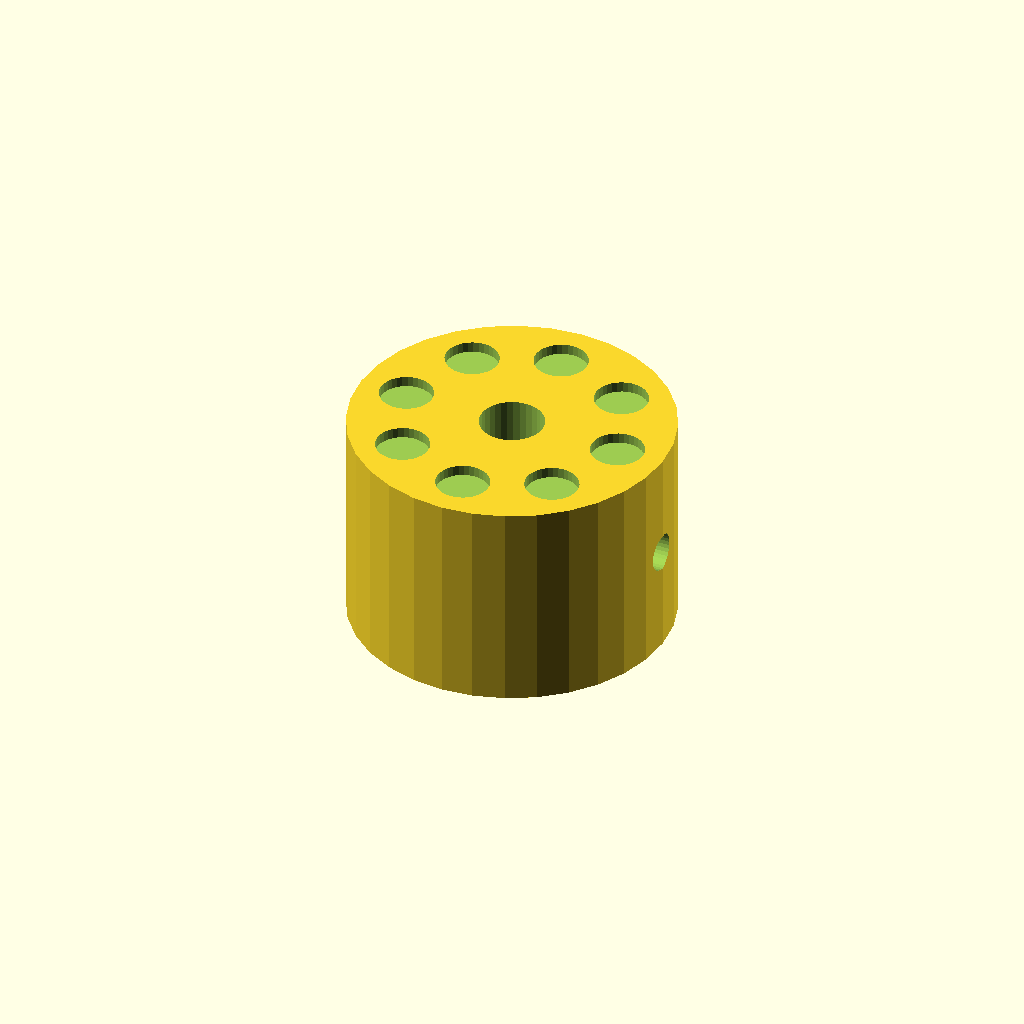
Cell 1: rendered with the file's own defaults.
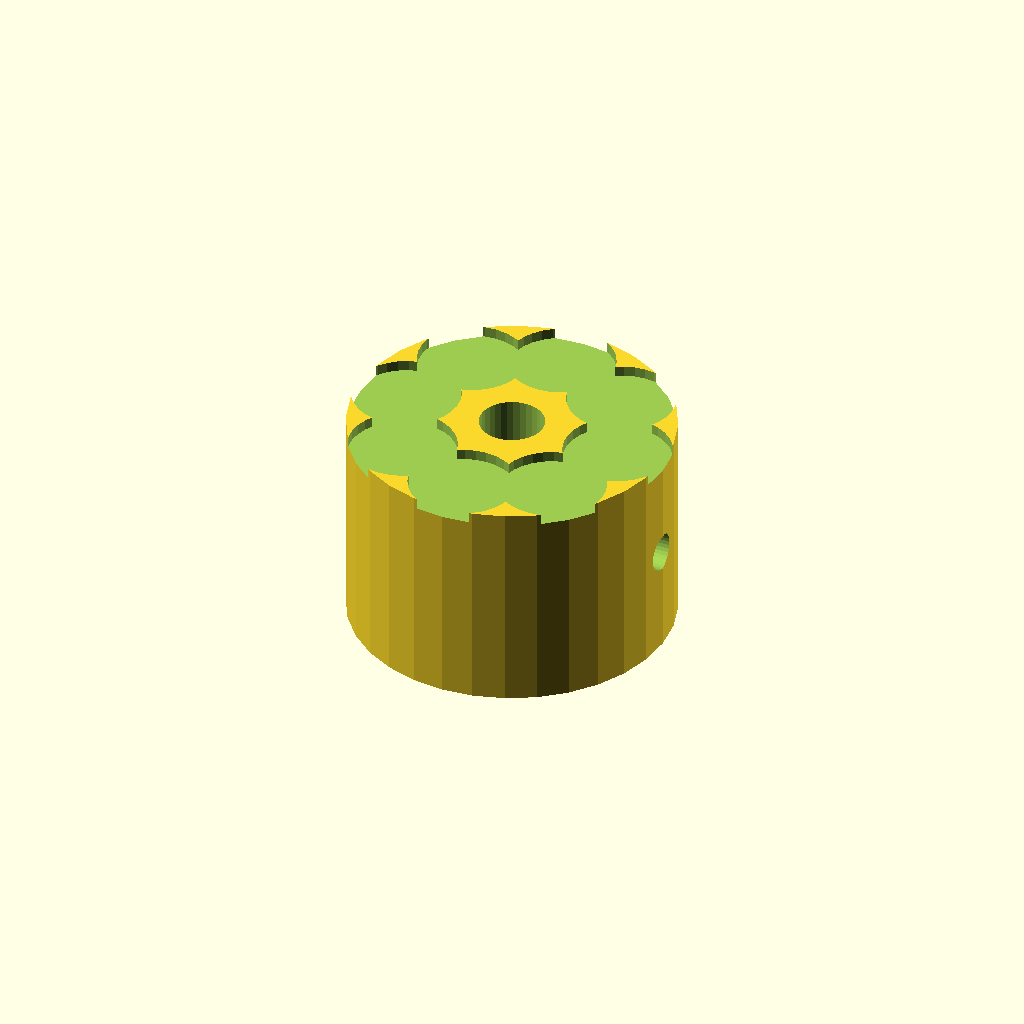
Cell 2: the same model with dimp_d = 10.
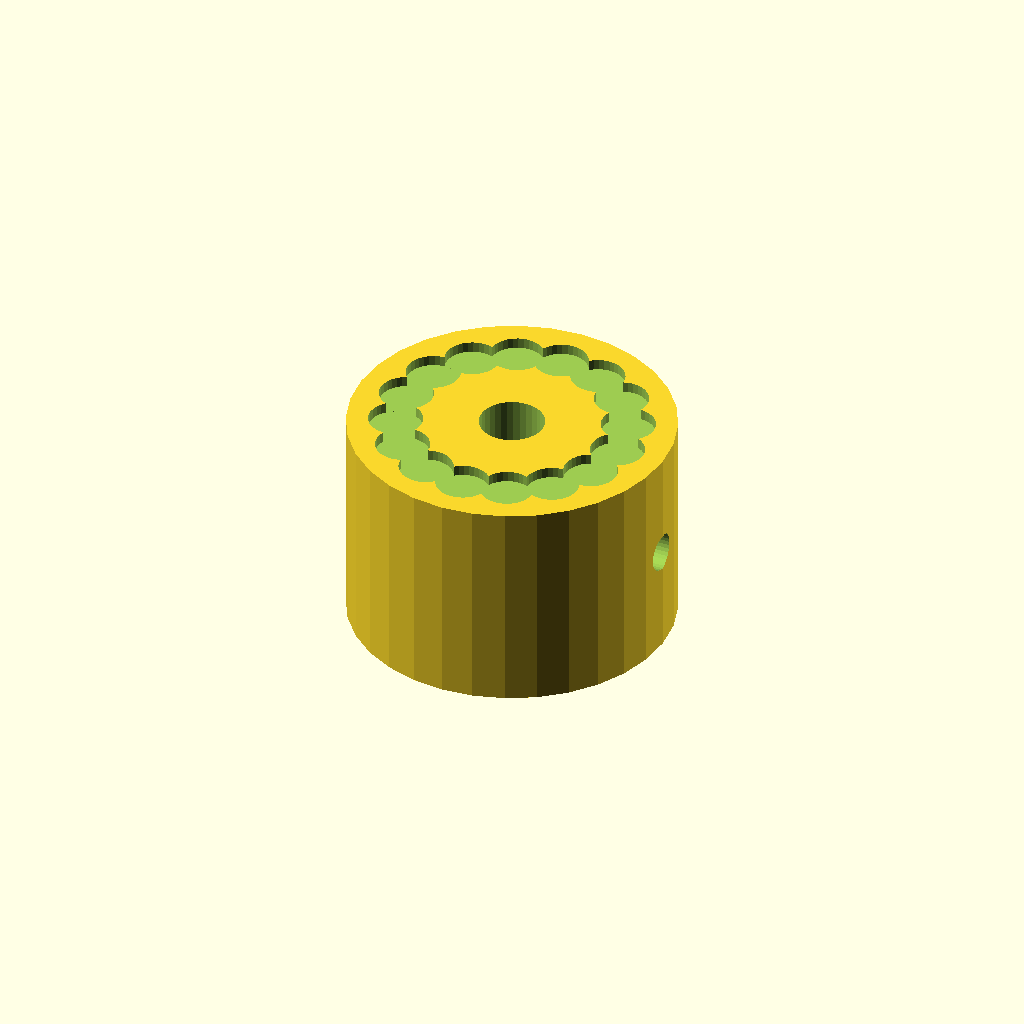
Cell 3: the same model with n_dimp = 16.
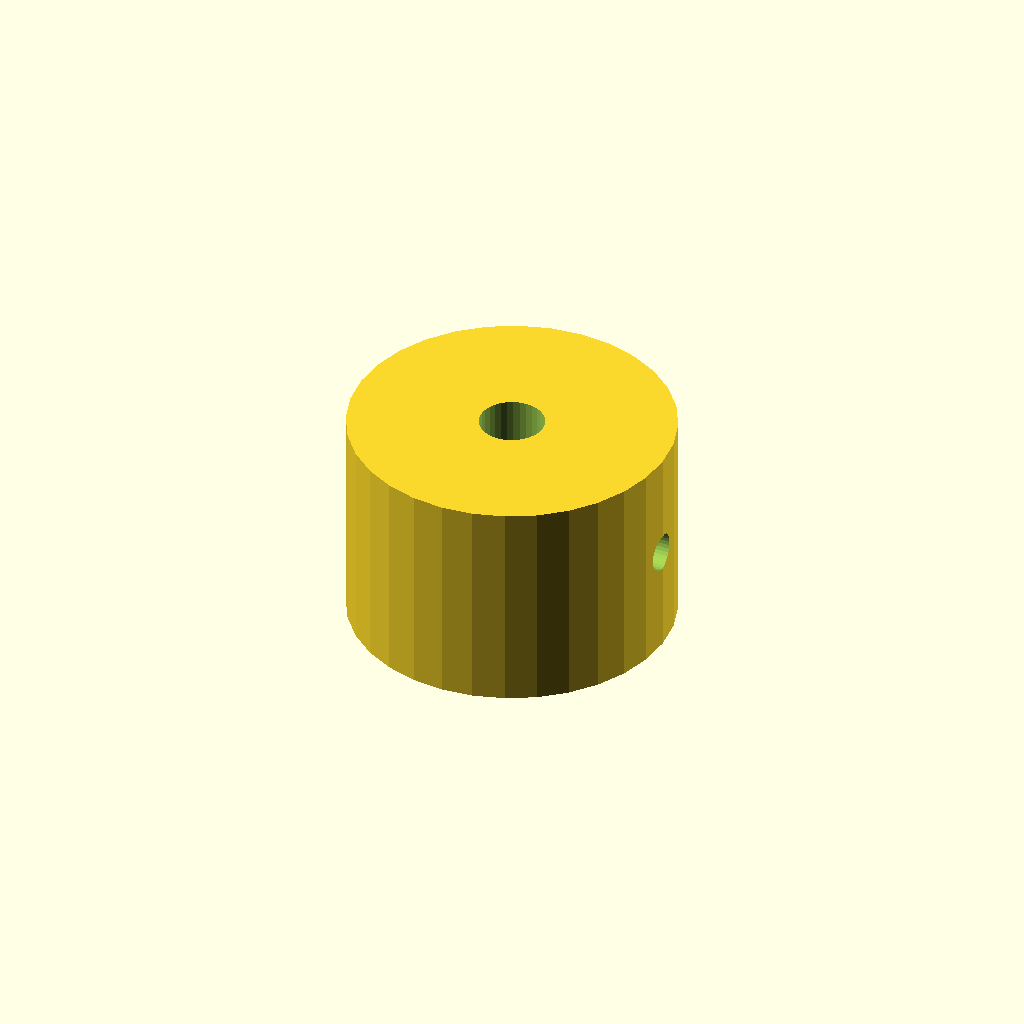
Cell 4 — dimp_r set to 21, the other parameters unchanged.
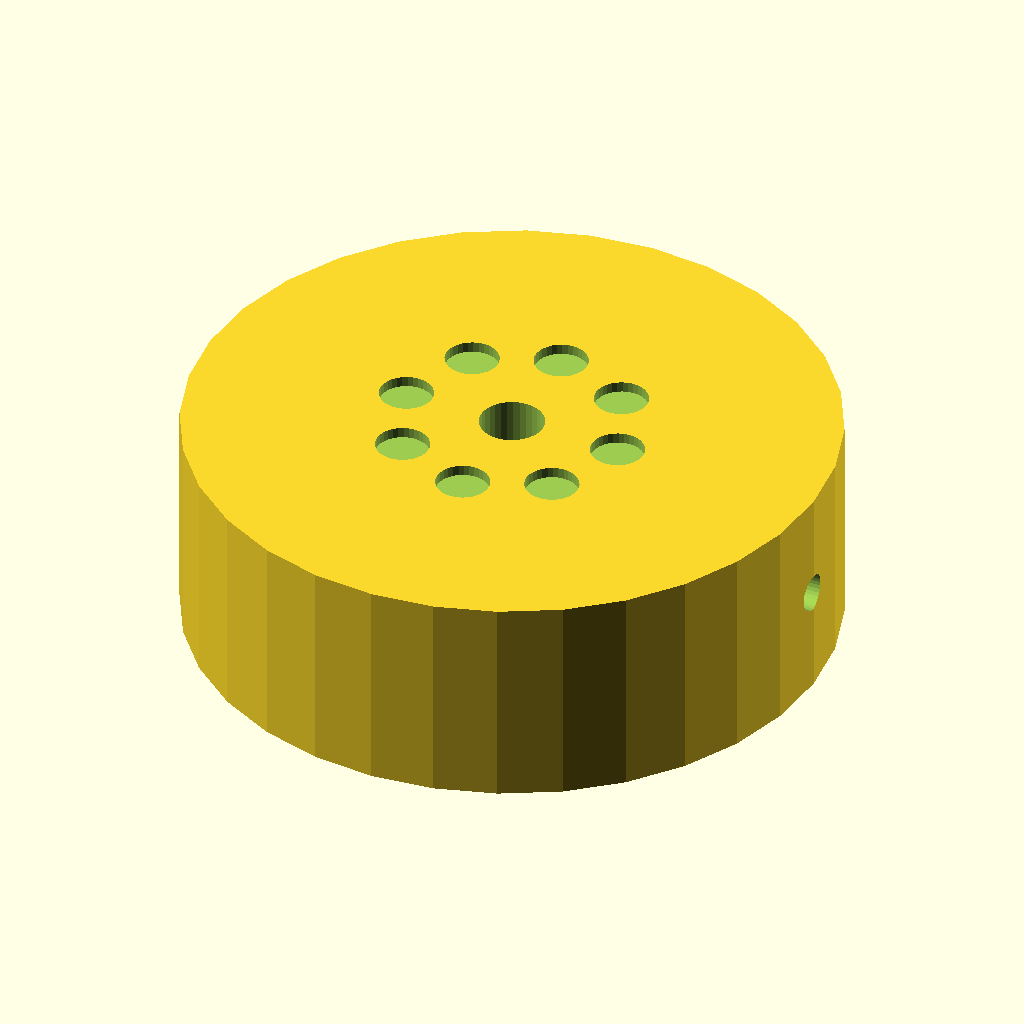
Cell 5 — knob_d set to 60, the other parameters unchanged.
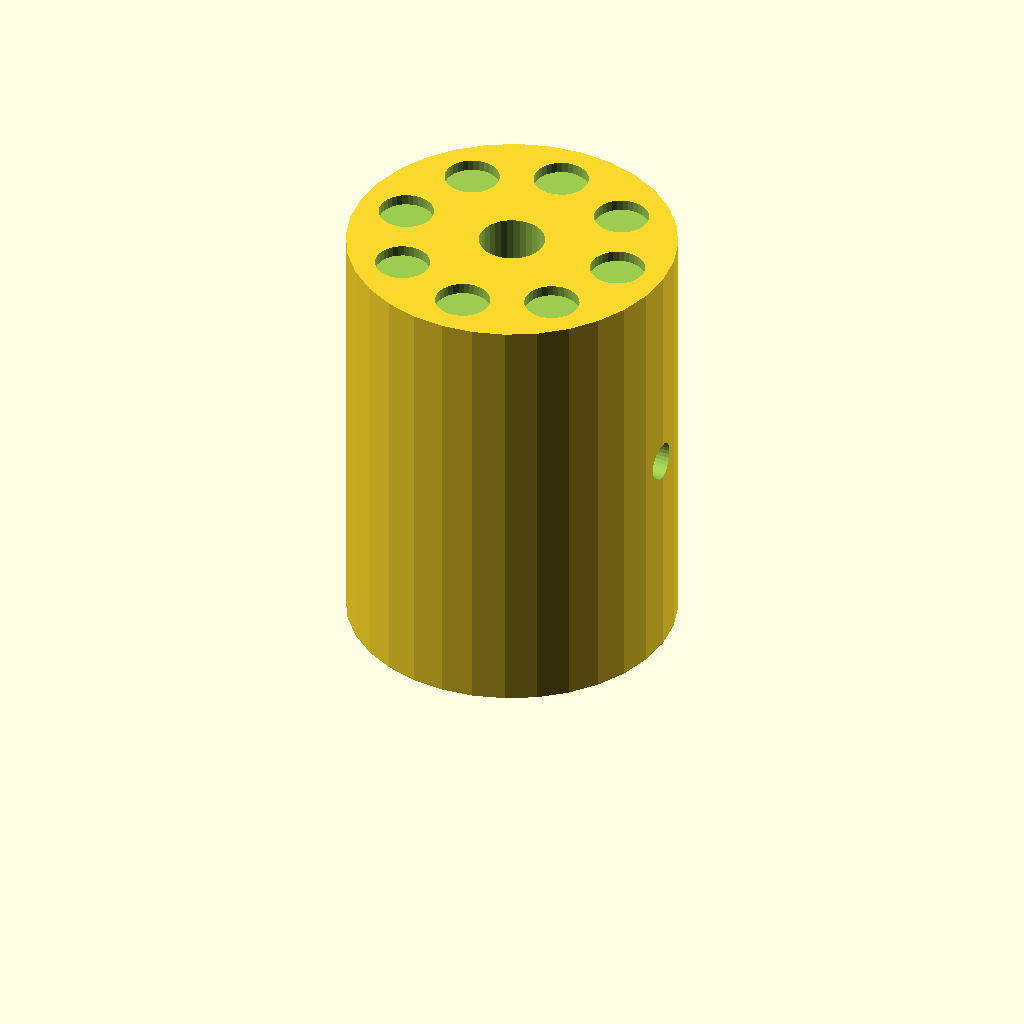
Cell 6 — knob_h set to 40, the other parameters unchanged.
All cells are drawn from one camera (rotation 55°, 0°, 25°, orthographic, colour scheme Cornfield), so only the parameter changes between them.
Source of the model, optional_data/data/solid2/controlknob/part_0009.scad:
$fn = 32;

// ----------------------------------------------------------------------
// Control knob: dimpled knob
// ----------------------------------------------------------------------

// --- parameters (mm) ---
dimp_d = 5;               // finger dimple diameter
n_dimp = 8;               // number of dimples
dimp_r = 10.5;            // dimple ring radius
knob_d = 30;              // knob body diameter
knob_h = 20;              // knob body height
bore_d = 6;               // shaft bore diameter
set_d = 3.5;              // set screw bore diameter

dimp_step = 360 / n_dimp;  // dimple angular step

difference() {
  cylinder(h = knob_h, d = knob_d);
  translate([0, 0, -1]) cylinder(h = knob_h + 2, d = bore_d);
  translate([-1, 0, knob_h / 2]) rotate([0, 90, 0])
    cylinder(h = knob_d / 2 + bore_d / 2 + 2, d = set_d);  for (i = [0 : n_dimp - 1])
    rotate([0, 0, i * dimp_step])
      translate([dimp_r, 0, knob_h - 1])
        cylinder(h = 2, d = dimp_d);
}
Customizer parameters (derived from the source; name, type, default, range or options):
dimp_d: number, default 5
n_dimp: number, default 8
dimp_r: number, default 10.5
knob_d: number, default 30
knob_h: number, default 20
bore_d: number, default 6
set_d: number, default 3.5
